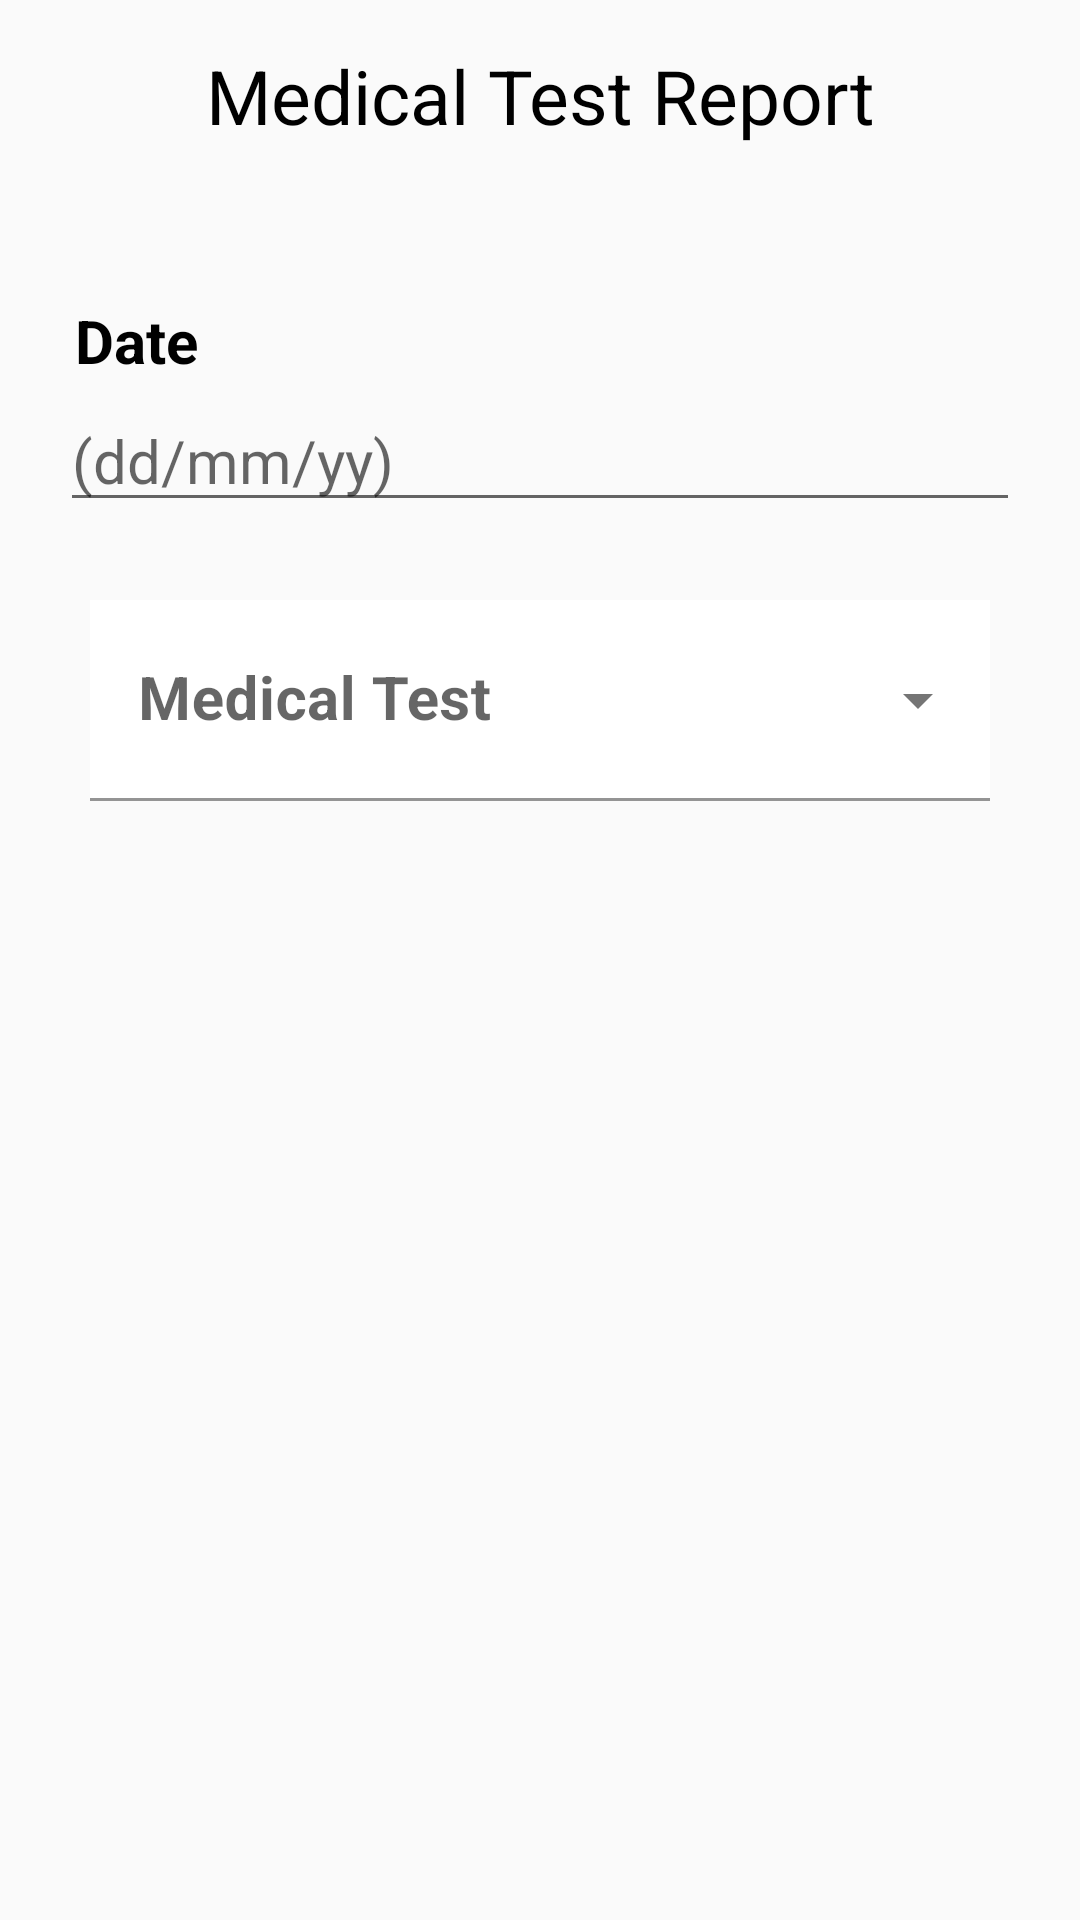

The Android layout XML behind this screen, and the referenced resources:
<!-- AndroidManifest.xml: application theme Theme.MediCare -->
<!-- res/layout/custom_medical_report_layout.xml -->
<?xml version="1.0" encoding="utf-8"?>
<RelativeLayout xmlns:android="http://schemas.android.com/apk/res/android"
    xmlns:app="http://schemas.android.com/apk/res-auto"
    android:orientation="vertical"
    android:layout_width="match_parent"
    android:layout_height="match_parent">

    <TextView
        android:layout_width="match_parent"
        android:layout_height="wrap_content"
        android:text="Medical Test Report"
        android:textStyle="normal"
        android:textSize="25dp"
        android:textAlignment="center"
        android:textColor="@color/black"
        android:layout_marginTop="15dp"
        android:layout_marginBottom="40dp"
        />


    <TextView
        android:layout_width="match_parent"
        android:layout_height="wrap_content"
        android:text="Date"
        android:textStyle="bold"
        android:textSize="20dp"
        android:layout_marginStart="25dp"
        android:layout_marginTop="100dp"
        android:textColor="@color/black"
        />

    <EditText
        android:layout_width="match_parent"
        android:layout_height="wrap_content"
        android:id="@+id/date"
        android:hint="(dd/mm/yy)"
        android:textSize="20dp"
        android:clickable="true"
        android:editable="false"
        android:focusableInTouchMode="true"
        android:layout_marginTop="130dp"
        android:layout_marginStart="20dp"
        android:layout_marginEnd="20dp"
        android:layout_marginBottom="25dp"
        />

    <com.google.android.material.textfield.TextInputLayout
        android:id="@+id/test"
        android:layout_width="300dp"
        android:layout_height="80dp"
        android:layout_centerHorizontal="true"
        android:layout_marginTop="200dp"
        app:startIconDrawable="@drawable/ic_baseline_class"
        style="@style/Widget.MaterialComponents.TextInputLayout.FilledBox.ExposedDropdownMenu"
        >
        <AutoCompleteTextView
            android:id="@+id/MedicalTestList"
            android:layout_width="match_parent"
            android:layout_height="wrap_content"
            android:background="@color/white"
            android:hint="Medical Test"
            android:textStyle="bold"
            android:textSize="20sp"
            android:padding="20dp"/>

    </com.google.android.material.textfield.TextInputLayout>

</RelativeLayout>
<!-- resources referenced by this layout -->
<resources>
  <style name="Theme.MediCare" parent="Theme.MaterialComponents.Light.NoActionBar.Bridge">
          
          <item name="colorPrimary">@color/purple_500</item>
          <item name="colorPrimaryVariant">@color/purple_700</item>
          <item name="colorOnPrimary">@color/white</item>
          
          <item name="colorSecondary">@color/teal_200</item>
          <item name="colorSecondaryVariant">@color/teal_700</item>
          <item name="colorOnSecondary">@color/black</item>
          
          <item name="android:statusBarColor" tools:targetApi="l">?attr/colorPrimaryVariant</item>
          
      </style>
  <!-- not gathered from this repository: default colours our renderer supplied (Android Studio template values) -->
  <color name="purple_500">#FF6200EE</color>
  <color name="purple_700">#FF3700B3</color>
  <color name="teal_200">#FF03DAC5</color>
  <color name="teal_700">#FF018786</color>
  <color name="black">#FF000000</color>
  <color name="white">#FFFFFFFF</color>
</resources>
